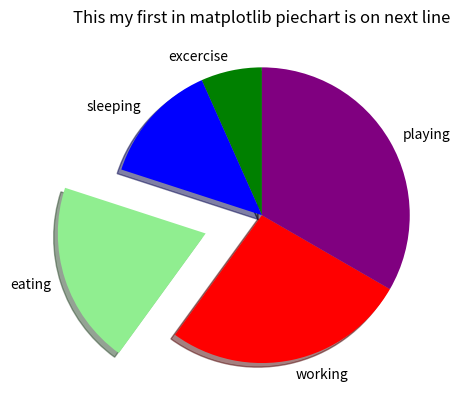

The script that saved this image:
# -*- coding: utf-8 -*-
"""
Created on Fri Nov  4 21:24:21 2022

[redacted]
"""

import matplotlib.pyplot as plt

slices=[10,20,30,40,50]
act=['excercise', 'sleeping','eating','working','playing']
cols=['green','blue','lightgreen','red','purple']

#plt.pie(slices,labels=activities,colors=cols,startangle=90,counterclock=False)
plt.pie(slices, labels=act,colors=cols,shadow=True, explode=(0,0,0.4,0,0),startangle=90)
plt.title('This my first in matplotlib piechart is on next line')
plt.show()